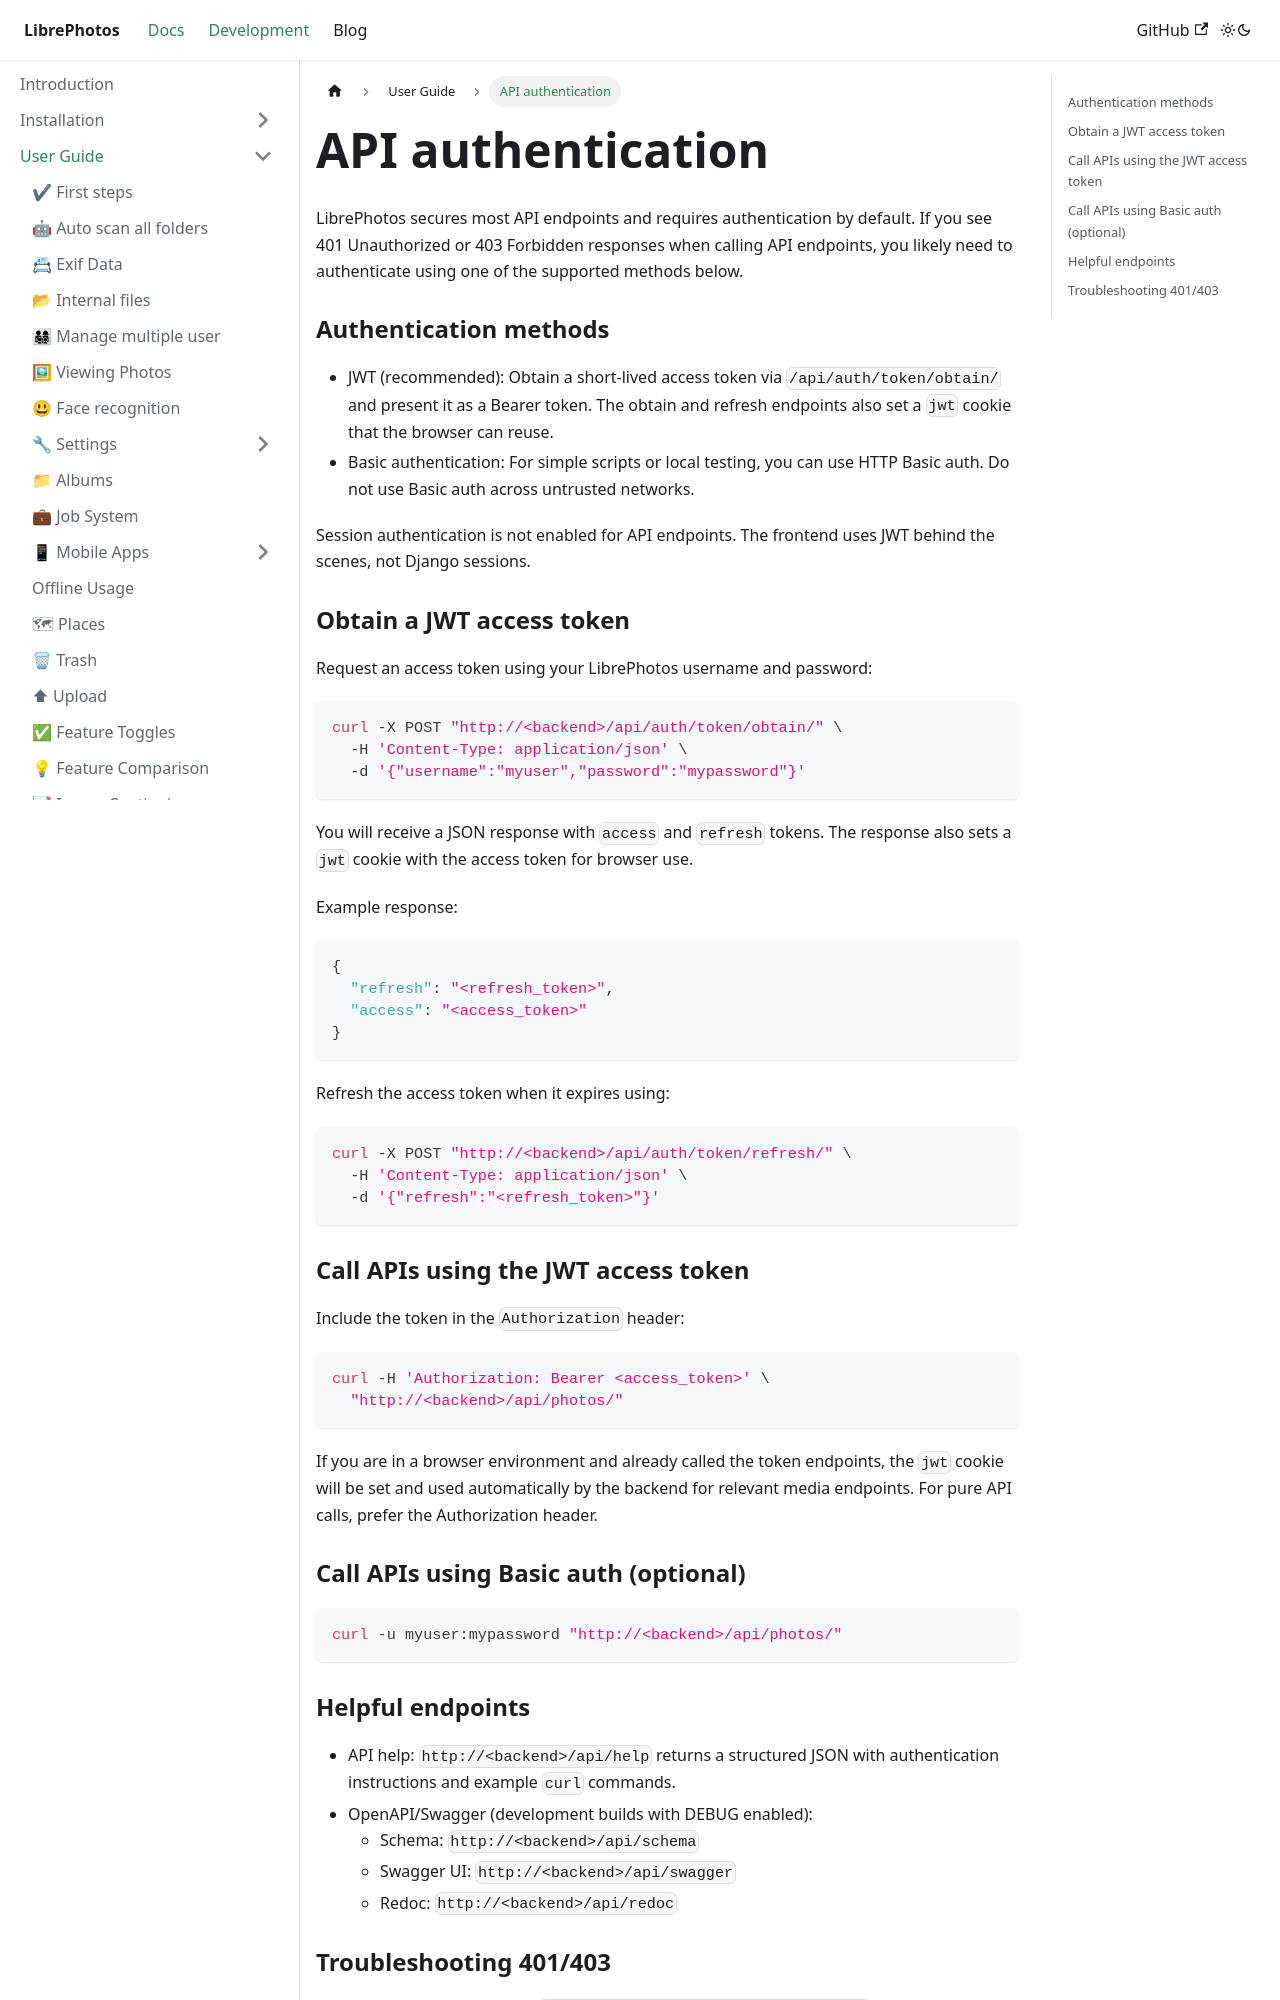

repository: LibrePhotos/librephotos.docs · page: docs/user-guide/api-authentication/index.html · generator: docusaurus

---
id: api-authentication
title: API authentication
sidebar_label: API authentication
description: How to authenticate against the LibrePhotos API (JWT and Basic auth)
---

LibrePhotos secures most API endpoints and requires authentication by default. If you see 401 Unauthorized or 403 Forbidden responses when calling API endpoints, you likely need to authenticate using one of the supported methods below.

### Authentication methods

- JWT (recommended): Obtain a short-lived access token via `/api/auth/token/obtain/` and present it as a Bearer token. The obtain and refresh endpoints also set a `jwt` cookie that the browser can reuse.
- Basic authentication: For simple scripts or local testing, you can use HTTP Basic auth. Do not use Basic auth across untrusted networks.

Session authentication is not enabled for API endpoints. The frontend uses JWT behind the scenes, not Django sessions.

### Obtain a JWT access token

Request an access token using your LibrePhotos username and password:

```bash
curl -X POST "http://<backend>/api/auth/token/obtain/" \
  -H 'Content-Type: application/json' \
  -d '{"username":"myuser","password":"mypassword"}'
```

You will receive a JSON response with `access` and `refresh` tokens. The response also sets a `jwt` cookie with the access token for browser use.

Example response:

```json
{
  "refresh": "<refresh_token>",
  "access": "<access_token>"
}
```

Refresh the access token when it expires using:

```bash
curl -X POST "http://<backend>/api/auth/token/refresh/" \
  -H 'Content-Type: application/json' \
  -d '{"refresh":"<refresh_token>"}'
```

### Call APIs using the JWT access token

Include the token in the `Authorization` header:

```bash
curl -H 'Authorization: Bearer <access_token>' \
  "http://<backend>/api/photos/"
```

If you are in a browser environment and already called the token endpoints, the `jwt` cookie will be set and used automatically by the backend for relevant media endpoints. For pure API calls, prefer the Authorization header.

### Call APIs using Basic auth (optional)

```bash
curl -u myuser:mypassword "http://<backend>/api/photos/"
```
